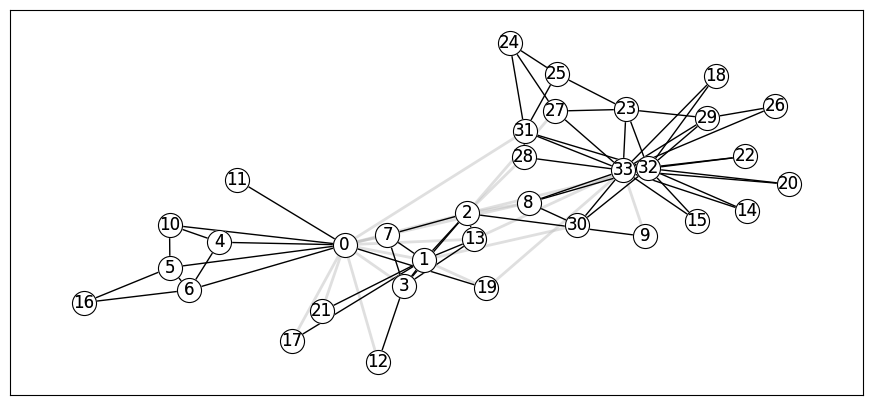
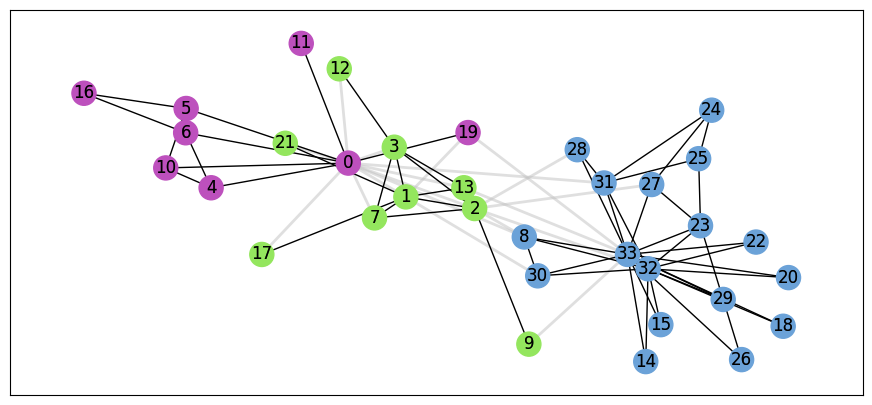
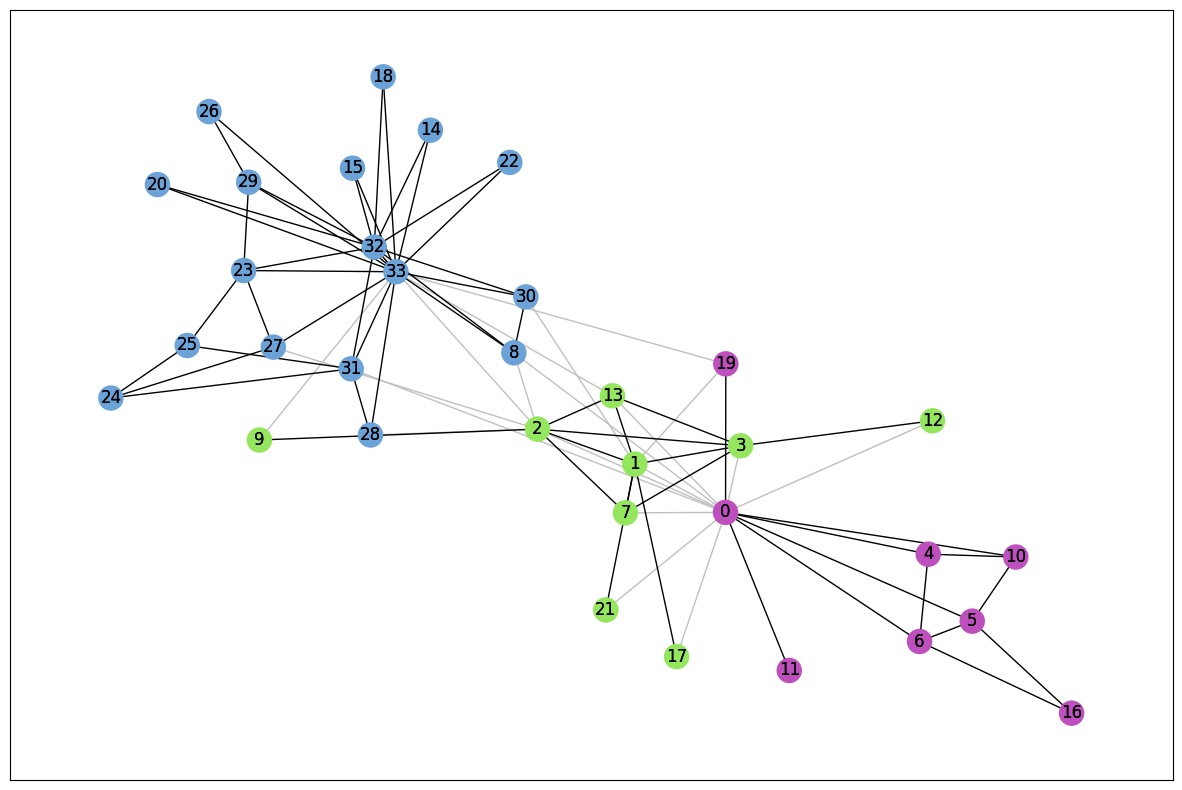

The matplotlib source for these figures, in order:
#!/usr/bin/env python
# coding: utf-8

# In[1]:


import networkx as nx
import networkx.algorithms.community as nxcom
from matplotlib import pyplot as plt
get_ipython().run_line_magic('matplotlib', 'inline')
plt.rcParams.update(plt.rcParamsDefault)
plt.rcParams.update({'figure.figsize': (15, 10)})
# get reproducible results
import random
from numpy import random as nprand
random.seed(123)
nprand.seed(123)


# In[3]:


G_karate = nx.karate_club_graph()
# Find the communities
communities = sorted(nxcom.greedy_modularity_communities(G_karate), key=len, reverse=True)
# Count the communities
print(f"The karate club has {len(communities)} communities.")


# In[4]:


def set_node_community(G, communities):
    '''Add community to node attributes'''
    for c, v_c in enumerate(communities):
        for v in v_c:
            # Add 1 to save 0 for external edges
            G.nodes[v]['community'] = c + 1
def set_edge_community(G):
    '''Find internal edges and add their community to their attributes'''
    for v, w, in G.edges:
        if G.nodes[v]['community'] == G.nodes[w]['community']:
            # Internal edge, mark with community
            G.edges[v, w]['community'] = G.nodes[v]['community']
        else:
            # External edge, mark as 0
            G.edges[v, w]['community'] = 0
def get_color(i, r_off=1, g_off=1, b_off=1):
    '''Assign a color to a vertex.'''
    r0, g0, b0 = 0, 0, 0
    n = 16
    low, high = 0.1, 0.9
    span = high - low
    r = low + span * (((i + r_off) * 3) % n) / (n - 1)
    g = low + span * (((i + g_off) * 5) % n) / (n - 1)
    b = low + span * (((i + b_off) * 7) % n) / (n - 1)
    return (r, g, b)


# In[5]:


# Set node and edge communities
set_node_community(G_karate, communities)
set_edge_community(G_karate)
node_color = [get_color(G_karate.nodes[v]['community']) for v in G_karate.nodes]
# Set community color for edges between members of the same community (internal) and intra-community edges (external)
external = [(v, w) for v, w in G_karate.edges if G_karate.edges[v, w]['community'] == 0]
internal = [(v, w) for v, w in G_karate.edges if G_karate.edges[v, w]['community'] > 0]
internal_color = ['black' for e in internal]


# In[56]:


karate_pos = nx.spring_layout(G_karate)
plt.rcParams.update({'figure.figsize': (11, 5)})
# Draw external edges
nx.draw_networkx(
    G_karate,
    pos=karate_pos,
    node_size=1,
    node_color="white",
     alpha=0.5,
    edgelist=external,
    width=2,
    edge_color="silver")
# Draw nodes and internal edges
nx.draw_networkx(
    G_karate,
    pos=karate_pos,
    node_color="white",
     alpha=1,
     width=1,
    edgelist=internal)
options = {
"node_size": 300,
"node_color": "white",
"edgecolors": "black",
"linewidths": 0.8
}
nx.draw_networkx_nodes(G_karate, pos=karate_pos, **options)
plt.show()


# In[55]:


karate_pos = nx.spring_layout(G_karate)
plt.rcParams.update({'figure.figsize': (11, 5)})
# Draw external edges
nx.draw_networkx(
    G_karate,
    pos=karate_pos,
    node_size=1,
    node_color="white",
     alpha=0.5,
    edgelist=external,
    width=2,
    edge_color="silver")
# Draw nodes and internal edges
nx.draw_networkx(
    G_karate,
    pos=karate_pos,
     alpha=1,
     width=1,
    edgelist=internal,
    node_color=node_color,
    edge_color=internal_color)
#     options = {
#     "node_size": 300,
#     "node_color": "white",
#     "edgecolors": "black",
#     "linewidths": 0.8
# }
#     nx.draw_networkx_nodes(G_karate, pos=karate_pos, **options)
plt.show()


# In[49]:


karate_pos = nx.spring_layout(G_karate)
plt.rcParams.update({'figure.figsize': (15, 10)})
# Draw external edges
nx.draw_networkx(
    G_karate,
    pos=karate_pos,
    node_size=1,
    edgelist=external,
    edge_color="silver")
# Draw nodes and internal edges
nx.draw_networkx(
    G_karate,
    pos=karate_pos,
    node_color=node_color,
    edgelist=internal,
    edge_color=internal_color)
plt.show()


# In[ ]:





# In[ ]:
